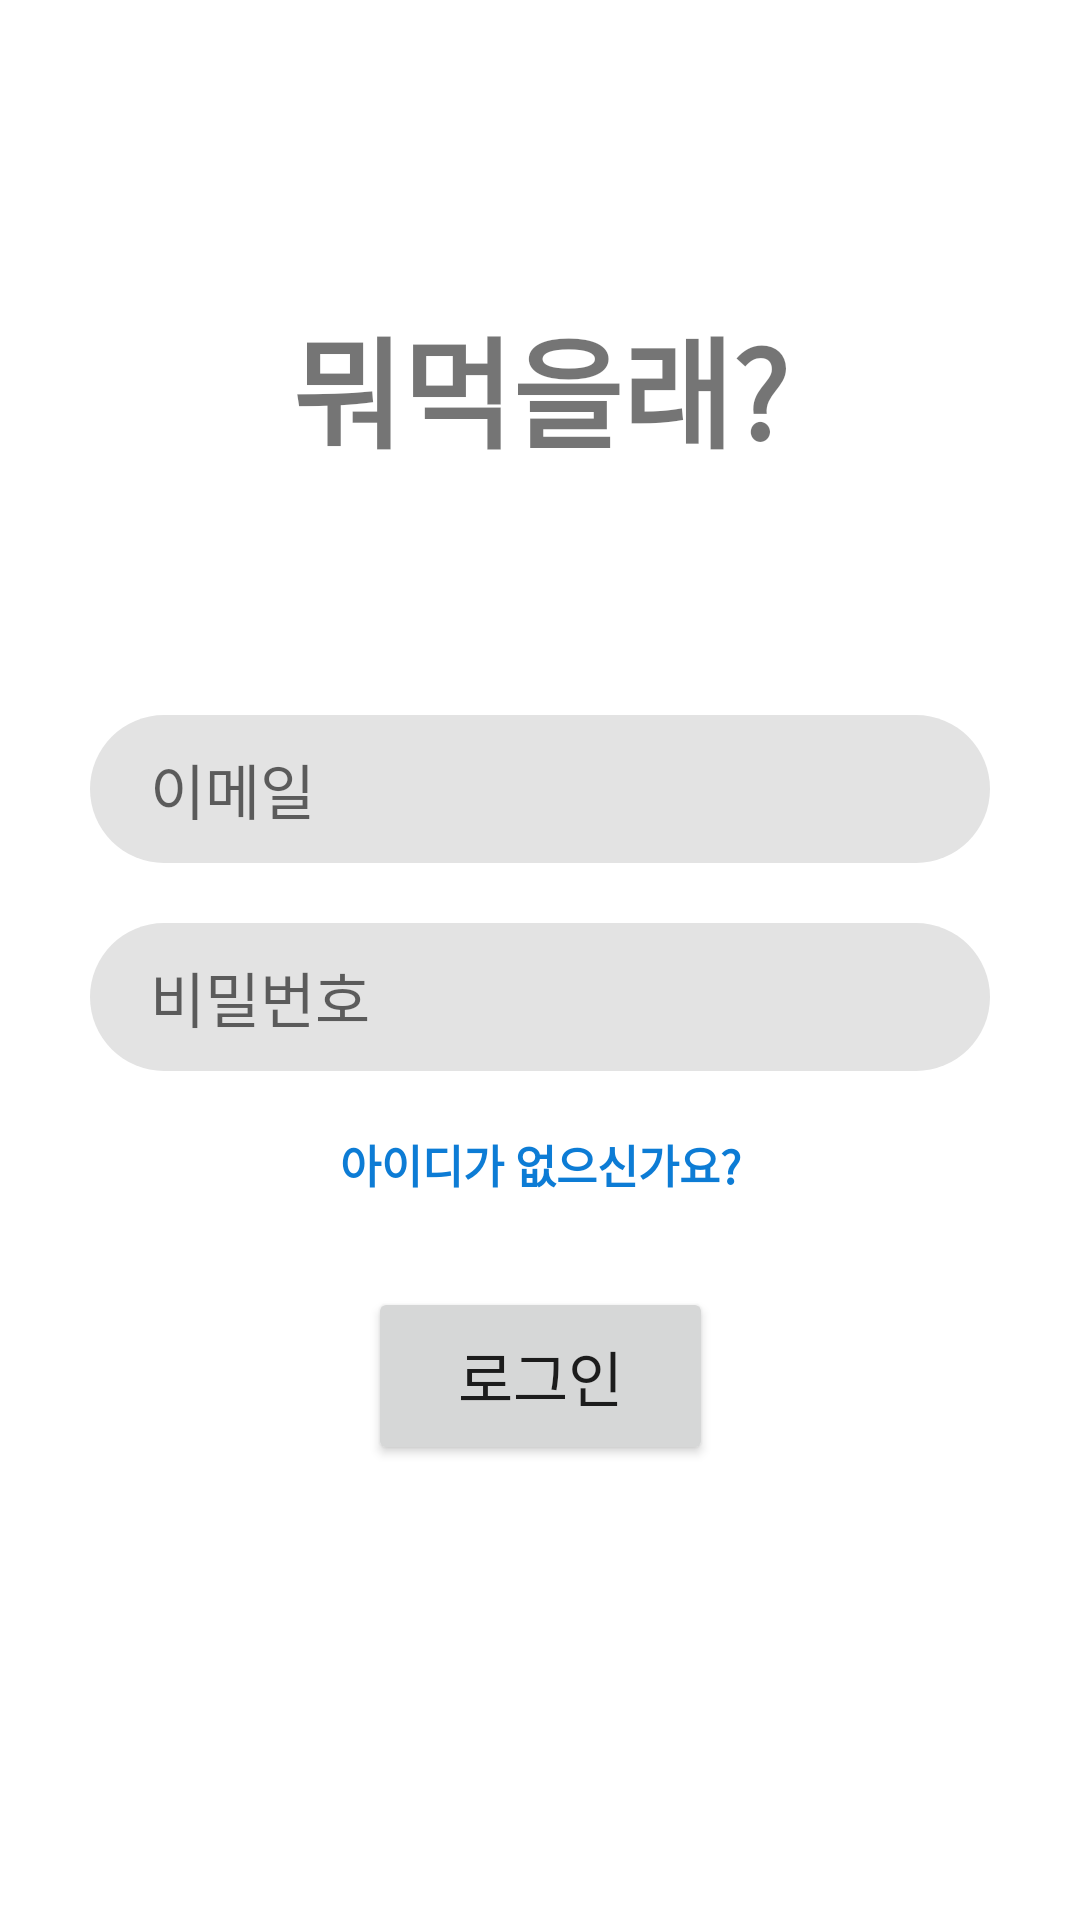

Write the Android layout XML for this screen, with the resource values it uses.
<!-- AndroidManifest.xml: application theme Theme.LunchRecommend -->
<!-- res/layout/activity_login_activitiy.xml -->
<?xml version="1.0" encoding="utf-8"?>
<androidx.constraintlayout.widget.ConstraintLayout xmlns:android="http://schemas.android.com/apk/res/android"
    xmlns:app="http://schemas.android.com/apk/res-auto"
    xmlns:tools="http://schemas.android.com/tools"
    android:layout_width="match_parent"
    android:layout_height="match_parent"
    tools:context=".LoginActivitiy">

    <TextView
        android:id="@+id/appTitle"
        android:layout_width="wrap_content"
        android:layout_height="wrap_content"
        android:text="뭐먹을래?"
        android:textSize="40dp"
        android:textStyle="bold"
        app:layout_constraintLeft_toLeftOf="parent"
        app:layout_constraintRight_toRightOf="parent"
        app:layout_constraintTop_toTopOf="parent"
        android:layout_marginTop="100dp"/>

    <EditText
        android:id="@+id/login_email"
        android:layout_width="0dp"
        android:layout_height="wrap_content"
        android:textSize="20dp"
        android:hint="이메일"
        android:padding="10dp"
        android:paddingStart="20dp"
        app:layout_constraintLeft_toLeftOf="parent"
        app:layout_constraintRight_toRightOf="parent"
        app:layout_constraintTop_toBottomOf="@+id/appTitle"
        android:background="@drawable/input_shape"
        android:layout_marginTop="80dp"
        android:layout_marginLeft="30dp"
        android:layout_marginRight="30dp" />
    <EditText
        android:id="@+id/login_password"
        android:layout_width="0dp"
        android:layout_height="wrap_content"
        android:textSize="20dp"
        android:hint="비밀번호"
        android:inputType="number"
        android:padding="10dp"
        android:paddingStart="20dp"
        app:layout_constraintLeft_toLeftOf="parent"
        app:layout_constraintRight_toRightOf="parent"
        app:layout_constraintTop_toBottomOf="@+id/login_email"
        android:background="@drawable/input_shape"
        android:layout_marginTop="20dp"
        android:layout_marginLeft="30dp"
        android:layout_marginRight="30dp" />

    <TextView
        android:id="@+id/joinText"
        android:layout_width="wrap_content"
        android:layout_height="wrap_content"
        android:text="아이디가 없으신가요?"
        android:textStyle="bold"
        android:textSize="15dp"
        android:textColor="@color/blue"
        app:layout_constraintTop_toBottomOf="@+id/login_password"
        app:layout_constraintLeft_toLeftOf="@+id/login_password"
        app:layout_constraintRight_toRightOf="@id/login_password"
        android:layout_marginTop="20dp"/>

    <androidx.appcompat.widget.AppCompatButton
        android:id="@+id/loginButton"
        android:layout_width="wrap_content"
        android:layout_height="wrap_content"
        android:text="로그인"
        android:textSize="20dp"
        android:padding="15dp"
        android:paddingStart="30dp"
        android:paddingEnd="30dp"
        app:layout_constraintTop_toBottomOf="@id/joinText"
        app:layout_constraintLeft_toLeftOf="@id/joinText"
        app:layout_constraintRight_toRightOf="@id/joinText"
        android:layout_marginTop="30dp"/>





</androidx.constraintlayout.widget.ConstraintLayout>
<!-- resources referenced by this layout -->
<resources>
  <color name="blue">#0D7CD5</color>
  <!-- drawable input_shape (drawable) -->
  <?xml version="1.0" encoding="utf-8"?>
  <shape xmlns:android="http://schemas.android.com/apk/res/android"
      android:shape="rectangle">
  
      <solid android:color="@color/background_gray"/>
      <corners android:radius="30dp"/>
  
  </shape>
  <style name="Theme.LunchRecommend" parent="Theme.MaterialComponents.DayNight.NoActionBar">
          
          <item name="colorPrimary">@color/purple_500</item>
          <item name="colorPrimaryVariant">@color/purple_700</item>
          <item name="colorOnPrimary">@color/white</item>
          
          <item name="colorSecondary">@color/teal_200</item>
          <item name="colorSecondaryVariant">@color/teal_700</item>
          <item name="colorOnSecondary">@color/black</item>
          
          <item name="android:statusBarColor" tools:targetApi="l">?attr/colorPrimaryVariant</item>
          
      </style>
  <color name="background_gray">#E3E3E3</color>
  <color name="purple_500">#FF6200EE</color>
  <color name="purple_700">#FF3700B3</color>
  <color name="white">#FFFFFFFF</color>
  <color name="teal_200">#FF03DAC5</color>
  <color name="teal_700">#FF018786</color>
  <color name="black">#FF000000</color>
</resources>
